The GitHub repository Jarrett-Blair/Intro-to-CV-for-Ecologists contains a labelled image folder "Images" with 25 categories: Brachinus alternans, Brachinus cyanochroaticus, Calathus advena, Carabus maeander maeander, Carabus nemoralis nemoralis, Chlaenius aestivus, Cicindela punctulata, Cyclotrachelus furtivus, Cyclotrachelus torvus, Discoderus parallelus, Discoderus robustus, Euryderus grossus, Pasimachus californicus, Pasimachus elongatus, Pasimachus strenuus, Pasimachus subsulcatus, Patrobus lecontei, Poecilus lucublandus, Pterostichus corvinus, Pterostichus melanarius melanarius, Pterostichus novus, Pterostichus stygicus, Scarites subterraneus, Selenophorus planipennis, Synuchus impunctatus. Examples follow, each with its label.

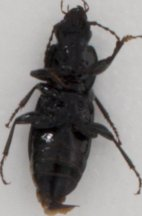
Label: Pterostichus novus

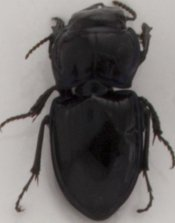
Label: Pasimachus subsulcatus

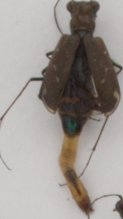
Label: Cicindela punctulata

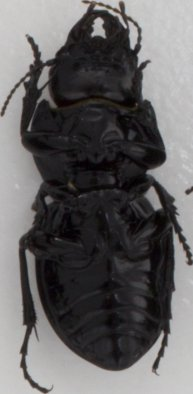
Label: Pasimachus californicus

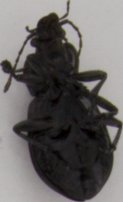
Label: Carabus maeander maeander

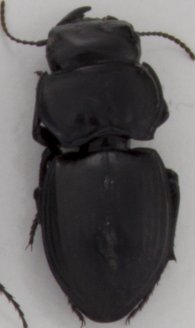
Label: Pasimachus strenuus
